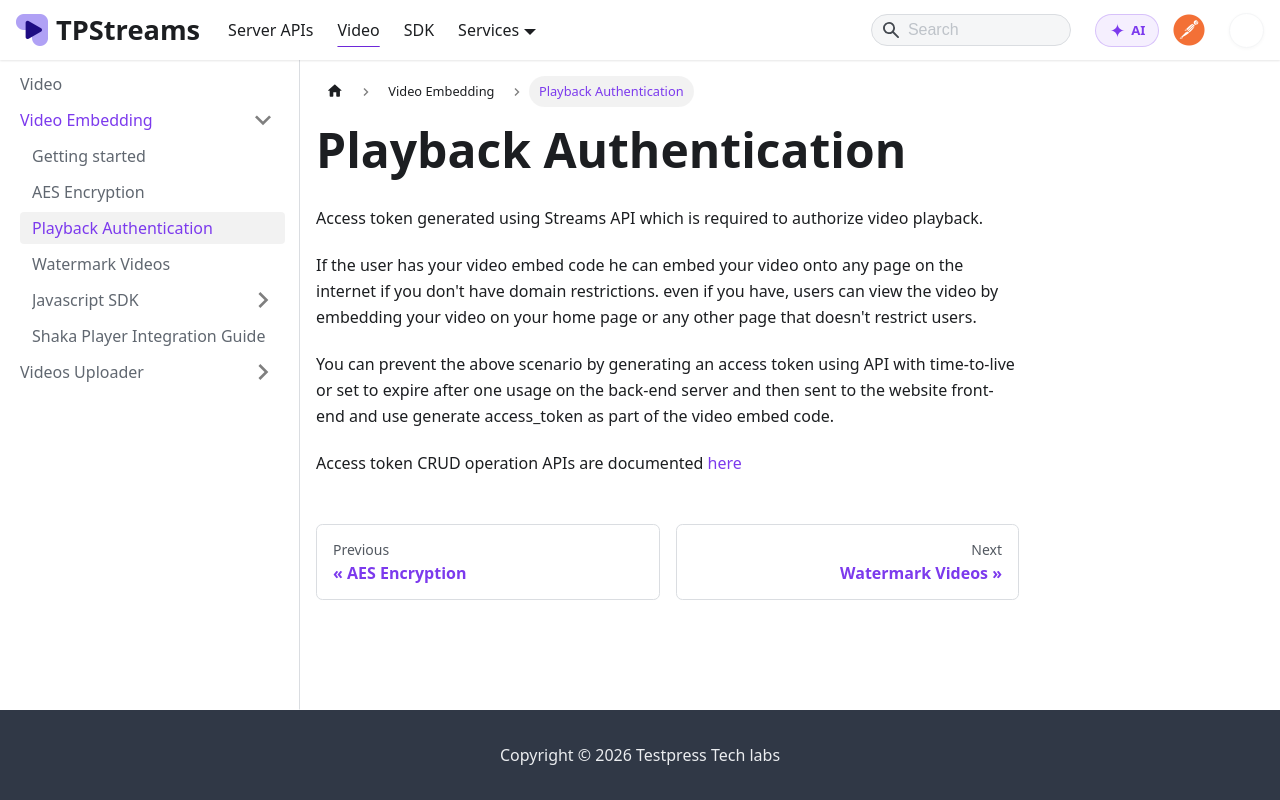

repository: testpress/streams-docs · page: docs/video-embedding/authentication/index.html · generator: docusaurus

---
sidebar_position: 2
---

# Playback Authentication

Access token generated using Streams API which is required to authorize video playback. 

If the user has your video embed code he can embed your video onto any page on the internet if you don't have domain restrictions. even if you have, users can view the video by embedding your video on your home page or any other page that doesn't restrict users.

You can prevent the above scenario by generating an access token using API with time-to-live or set to expire after one usage on the back-end server and then sent to the website front-end and use generate access_token as part of the video embed code.


Access token CRUD operation APIs are documented [here](../server-api/access-token.md)
